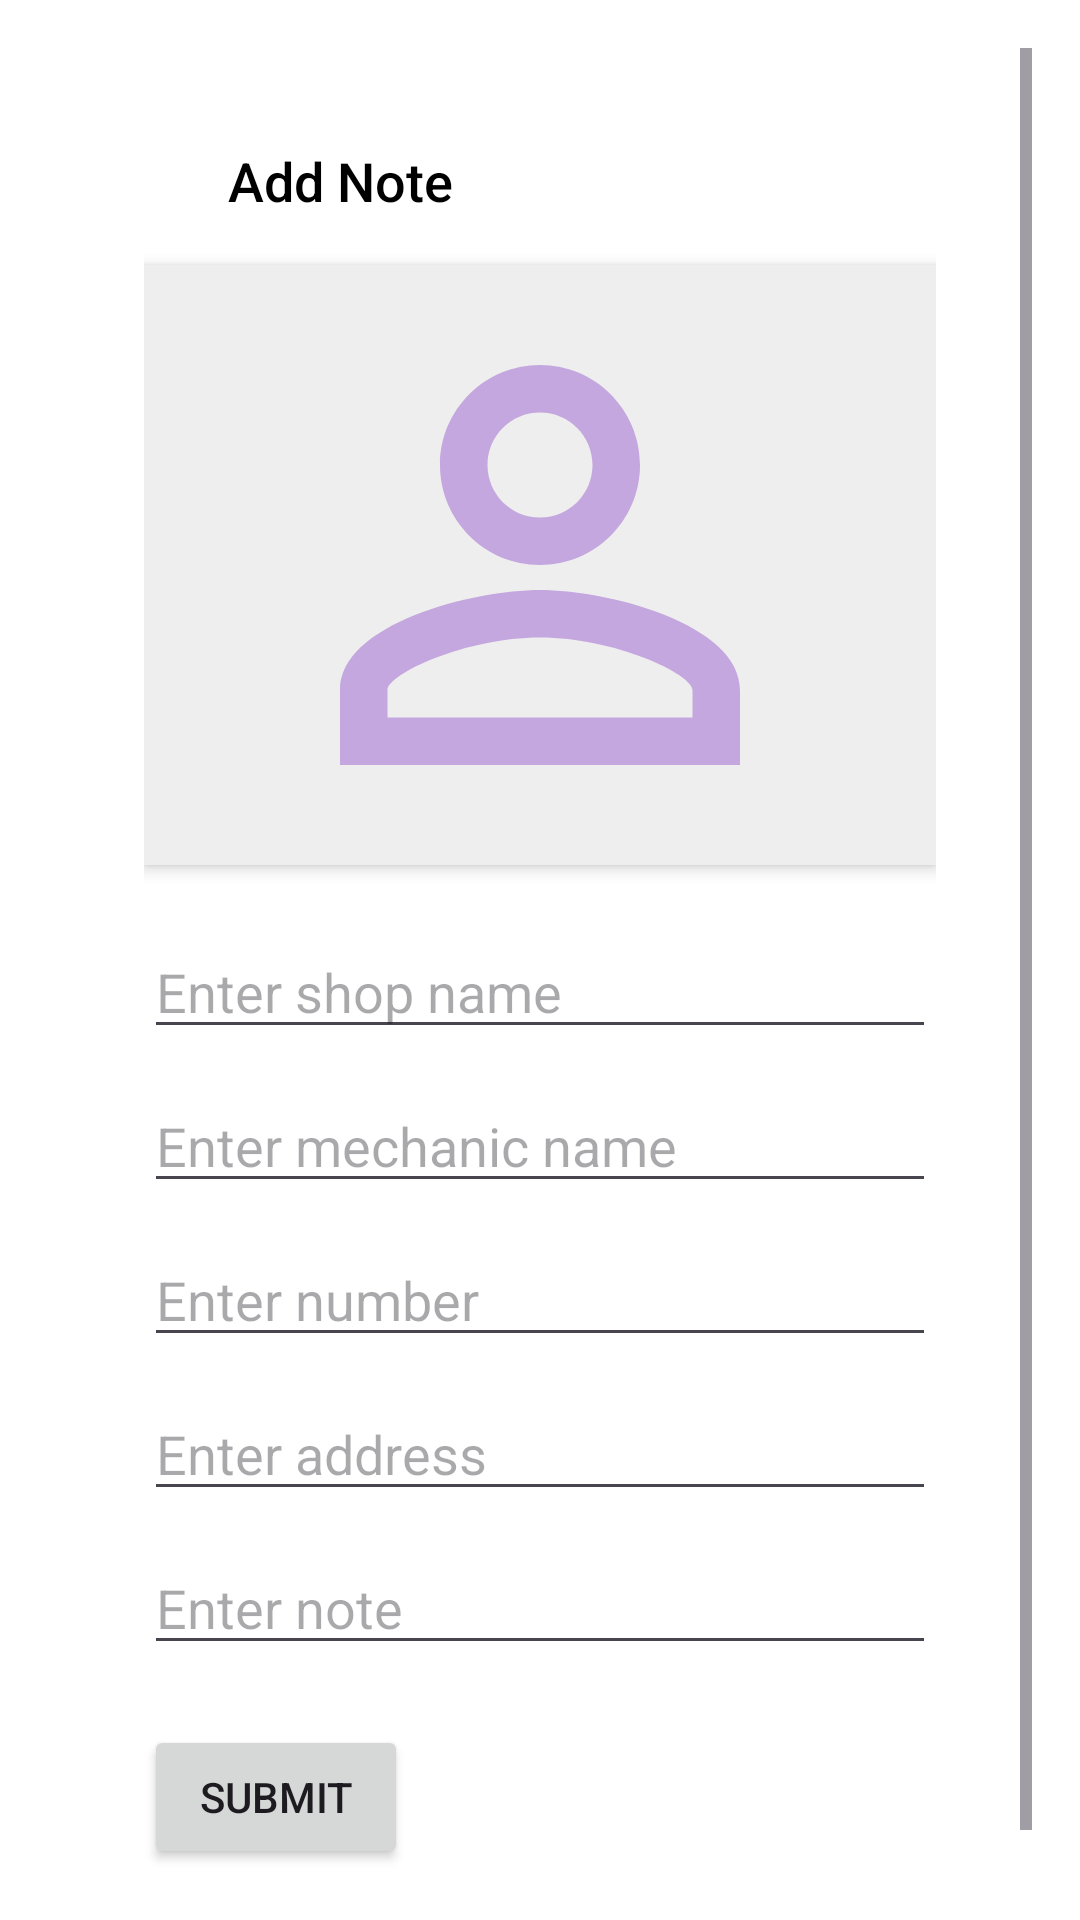

Layout XML and referenced resources for this Android screen:
<!-- AndroidManifest.xml: application theme Theme.ORVBA -->
<!-- res/layout/layout_add_mechanic.xml -->
<?xml version="1.0" encoding="utf-8"?>
<ScrollView xmlns:android="http://schemas.android.com/apk/res/android"
    android:layout_width="match_parent"
    android:layout_height="match_parent"
    android:background="@color/white"
    android:orientation="vertical"
    android:padding="16dp">

    <RelativeLayout
        android:layout_width="match_parent"
        android:layout_height="match_parent"
        android:background="@color/white"
        android:orientation="vertical"
        android:padding="16dp">

        <LinearLayout
            android:layout_width="match_parent"
            android:layout_height="match_parent"
            android:background="@color/white"
            android:orientation="vertical"
            android:padding="16dp">


            <LinearLayout
                android:layout_width="match_parent"
                android:layout_height="wrap_content"
                android:orientation="horizontal">

                <ImageView
                    android:id="@+id/backIv"
                    android:layout_width="18dp"
                    android:layout_height="18dp"
                    android:layout_gravity="center_vertical"
                    android:src="@drawable/back" />

                <TextView
                    android:layout_width="wrap_content"
                    android:layout_height="wrap_content"
                    android:layout_gravity="center_vertical"
                    android:layout_marginLeft="10dp"
                    android:fontFamily="sans-serif-medium"
                    android:text="Add Note"
                    android:textColor="@color/black"
                    android:textSize="18sp" />
            </LinearLayout>

            <ImageView
                android:id="@+id/addProfileIv"
                android:layout_width="match_parent"
                android:layout_height="200dp"
                android:layout_marginTop="16dp"
                android:background="#eee"
                android:elevation="3dp"
                android:src="@drawable/baseline_perm_identity_24" />

            <EditText
                android:id="@+id/shopNameEt"
                android:layout_width="match_parent"
                android:layout_height="wrap_content"
                android:layout_marginTop="20dp"
                android:hint="Enter shop name"
                android:textColor="@color/black" />

            <EditText
                android:id="@+id/mechanicNameEt"
                android:layout_width="match_parent"
                android:layout_height="wrap_content"
                android:layout_marginTop="10dp"
                android:hint="Enter mechanic name"
                android:textColor="@color/black" />

            <EditText
                android:id="@+id/numberEt"
                android:layout_width="match_parent"
                android:layout_height="wrap_content"
                android:layout_marginTop="10dp"
                android:hint="Enter number"
                android:inputType="phone"
                android:textColor="@color/black" />

            <EditText
                android:id="@+id/addressEt"
                android:layout_width="match_parent"
                android:layout_height="wrap_content"
                android:layout_marginTop="10dp"
                android:hint="Enter address"
                android:textColor="@color/black" />

            <EditText
                android:id="@+id/addNoteEt"
                android:layout_width="match_parent"
                android:layout_height="wrap_content"
                android:layout_marginTop="10dp"
                android:hint="Enter note"
                android:textColor="@color/black" />

            <Button
                android:id="@+id/submitBtn"
                android:layout_width="wrap_content"
                android:layout_height="wrap_content"
                android:layout_marginTop="20dp"
                android:text="Submit" />

        </LinearLayout>

        <RelativeLayout
            android:id="@+id/progressRl"
            android:layout_width="match_parent"
            android:layout_height="match_parent"
            android:visibility="gone">

            <ImageView
                android:layout_width="match_parent"
                android:layout_height="match_parent"
                android:alpha="0.2"
                android:background="@color/black" />

            <ProgressBar
                android:layout_width="100dp"
                android:layout_height="100dp"
                android:layout_centerInParent="true" />

        </RelativeLayout>
    </RelativeLayout>
</ScrollView>
<!-- resources referenced by this layout -->
<resources>
  <color name="black">#FF000000</color>
  <color name="white">#FFFFFFFF</color>
  <!-- drawable baseline_perm_identity_24 (drawable) -->
  <vector android:height="24dp" android:tint="#C4A7DE"
      android:viewportHeight="24" android:viewportWidth="24"
      android:width="24dp" xmlns:android="http://schemas.android.com/apk/res/android">
      <path android:fillColor="@android:color/white" android:pathData="M12,5.9c1.16,0 2.1,0.94 2.1,2.1s-0.94,2.1 -2.1,2.1S9.9,9.16 9.9,8s0.94,-2.1 2.1,-2.1m0,9c2.97,0 6.1,1.46 6.1,2.1v1.1L5.9,18.1L5.9,17c0,-0.64 3.13,-2.1 6.1,-2.1M12,4C9.79,4 8,5.79 8,8s1.79,4 4,4 4,-1.79 4,-4 -1.79,-4 -4,-4zM12,13c-2.67,0 -8,1.34 -8,4v3h16v-3c0,-2.66 -5.33,-4 -8,-4z"/>
  </vector>
  <style name="Theme.ORVBA" parent="Base.Theme.ORVBA" />
  <style name="Base.Theme.ORVBA" parent="Theme.Material3.DayNight.NoActionBar">
          
          
      </style>
</resources>
